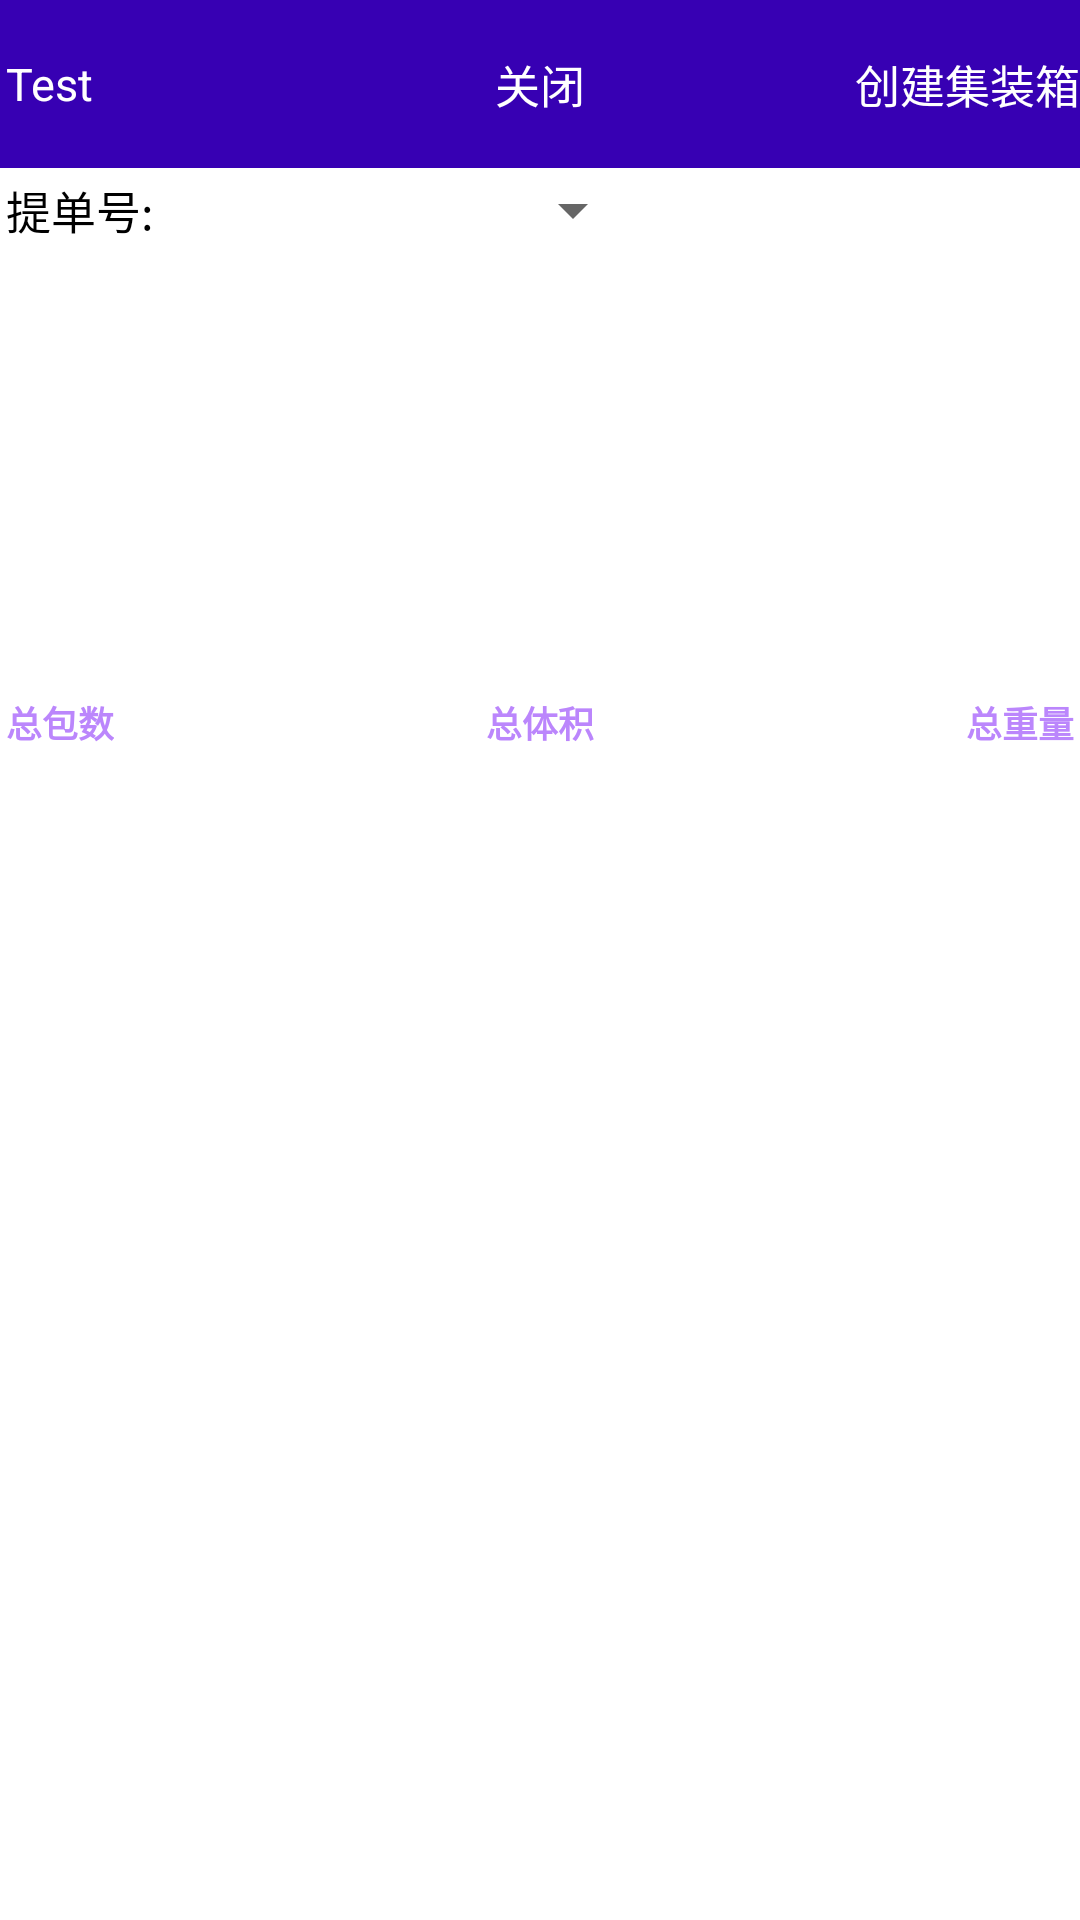

Produce the Android XML layout that renders to this screen, including the resource entries it uses.
<!-- AndroidManifest.xml: application theme Theme.TestPhotoAlbum -->
<!-- res/layout/activity_wait_container.xml -->
<?xml version="1.0" encoding="utf-8"?>
<androidx.appcompat.widget.LinearLayoutCompat xmlns:android="http://schemas.android.com/apk/res/android"
    xmlns:app="http://schemas.android.com/apk/res-auto"
    xmlns:tools="http://schemas.android.com/tools"
    android:layout_width="match_parent"
    android:layout_height="match_parent"
    android:orientation="vertical"
    tools:context=".act.WaitContainerActivity">

    <RelativeLayout
        android:layout_width="match_parent"
        android:layout_height="wrap_content"
        android:background="@color/purple_700">

        <TextView
            android:id="@+id/tv_title"
            android:layout_width="wrap_content"
            android:layout_height="?actionBarSize"
            android:layout_marginLeft="2dp"
            android:gravity="center"
            android:text="Test"
            android:textColor="@color/white"
            android:textSize="15sp" />

        <TextView
            android:id="@+id/tv_isShow"
            android:layout_width="wrap_content"
            android:layout_height="?actionBarSize"
            android:layout_centerInParent="true"
            android:gravity="center"
            android:text="关闭"
            android:textColor="@color/white"
            android:textSize="15sp" />

        <TextView
            android:id="@+id/tv_create"
            android:layout_width="wrap_content"
            android:layout_height="?actionBarSize"
            android:layout_alignParentRight="true"
            android:gravity="center"
            android:text="创建集装箱"
            android:textColor="@color/white"
            android:textSize="15sp" />

    </RelativeLayout>

    <androidx.appcompat.widget.LinearLayoutCompat
        android:id="@+id/ll_title"
        android:layout_width="match_parent"
        android:layout_height="wrap_content"
        android:orientation="vertical">

        <androidx.appcompat.widget.LinearLayoutCompat
            android:layout_width="match_parent"
            android:layout_height="wrap_content"
            android:layout_margin="2dp"
            android:orientation="horizontal">

            <TextView
                android:layout_width="wrap_content"
                android:layout_height="wrap_content"
                android:layout_gravity="center"
                android:text="提单号: "
                android:textColor="@color/black"
                android:textSize="15sp" />

            <Spinner
                android:id="@+id/spinner"
                android:layout_width="160dp"
                android:layout_height="wrap_content" />
        </androidx.appcompat.widget.LinearLayoutCompat>

        <TextView
            android:id="@+id/tv_containerNo"
            android:layout_width="wrap_content"
            android:layout_height="wrap_content"
            android:layout_margin="2dp"
            android:textColor="@color/black"
            android:textSize="15sp" />

        <TextView
            android:id="@+id/tv_load_date"
            android:layout_width="wrap_content"
            android:layout_height="wrap_content"
            android:layout_margin="2dp"
            android:textColor="@color/black"
            android:textSize="15sp" />

        <TextView
            android:id="@+id/tv_leave_date"
            android:layout_width="wrap_content"
            android:layout_height="wrap_content"
            android:layout_margin="2dp"
            android:textColor="@color/black"
            android:textSize="15sp" />

        <TextView
            android:id="@+id/tv_country_name"
            android:layout_width="wrap_content"
            android:layout_height="wrap_content"
            android:layout_margin="2dp"
            android:textColor="@color/black"
            android:textSize="15sp" />

        <TextView
            android:id="@+id/tv_to_port"
            android:layout_width="wrap_content"
            android:layout_height="wrap_content"
            android:layout_margin="2dp"
            android:textColor="@color/black"
            android:textSize="15sp" />

        <TextView
            android:id="@+id/tv_container_size"
            android:layout_width="wrap_content"
            android:layout_height="wrap_content"
            android:layout_margin="2dp"
            android:textColor="@color/black"
            android:textSize="15sp" />
    </androidx.appcompat.widget.LinearLayoutCompat>

    <RelativeLayout
        android:layout_width="match_parent"
        android:layout_height="wrap_content"
        android:layout_margin="2dp">

        <TextView
            android:id="@+id/tv_bale_z"
            android:layout_width="wrap_content"
            android:layout_height="wrap_content"
            android:text="总包数"
            android:textColor="@color/purple_200"
            android:textSize="12sp"
            android:textStyle="bold" />

        <TextView
            android:id="@+id/tv_volume_z"
            android:layout_width="wrap_content"
            android:layout_height="wrap_content"
            android:layout_centerInParent="true"
            android:text="总体积"
            android:textColor="@color/purple_200"
            android:textSize="12sp"
            android:textStyle="bold" />

        <TextView
            android:id="@+id/tv_weight_z"
            android:layout_width="wrap_content"
            android:layout_height="wrap_content"
            android:layout_alignParentRight="true"
            android:text="总重量"
            android:textColor="@color/purple_200"
            android:textSize="12sp"
            android:textStyle="bold" />

    </RelativeLayout>

    <androidx.recyclerview.widget.RecyclerView
        android:id="@+id/recycle"
        android:layout_width="match_parent"
        android:layout_height="wrap_content"
        app:layoutManager="androidx.recyclerview.widget.LinearLayoutManager" />
</androidx.appcompat.widget.LinearLayoutCompat>
<!-- resources referenced by this layout -->
<resources>
  <style name="Theme.TestPhotoAlbum" parent="Theme.MaterialComponents.DayNight.DarkActionBar">
          
          <item name="colorPrimary">@color/purple_500</item>
          <item name="colorPrimaryVariant">@color/purple_700</item>
          <item name="colorOnPrimary">@color/white</item>
          
          <item name="colorSecondary">@color/teal_200</item>
          <item name="colorSecondaryVariant">@color/teal_700</item>
          <item name="colorOnSecondary">@color/black</item>
          
          <item name="android:statusBarColor" tools:targetApi="l">?attr/colorPrimaryVariant</item>
          
      </style>
  <!-- not gathered from this repository: default colours our renderer supplied (Android Studio template values) -->
  <color name="purple_200">#FFBB86FC</color>
  <color name="purple_500">#FF6200EE</color>
  <color name="purple_700">#FF3700B3</color>
  <color name="teal_200">#FF03DAC5</color>
  <color name="teal_700">#FF018786</color>
  <color name="black">#FF000000</color>
  <color name="white">#FFFFFFFF</color>
</resources>
